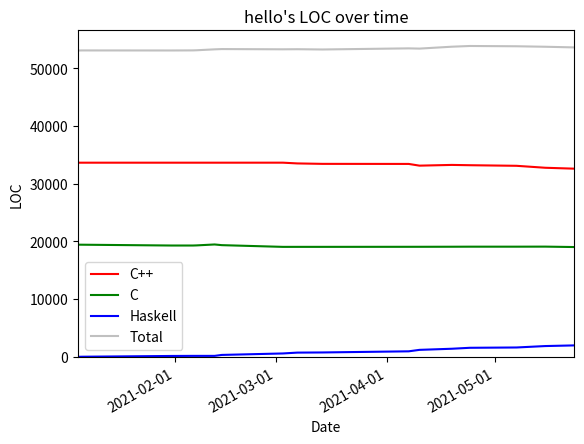

Python code for this plot:
import numpy as np
import matplotlib.pyplot as plt
import matplotlib.dates as mdates
import datetime as dt




# Stats about line counts in hello project, without sh and perl, for almost
# entire project (src, dpid, dpic dirs etc.)

# Haskell numbers don't include code in these dirs:
# src/haskell/tests
# src/haskell/tests_tools
# src/haskell/ffi

# C/C++ numbers don't include code in these dirs/files:
# src/haskell/hello.h




# Line counts generated using David A. Wheeler's 'SLOCCount'.




#         date           cpp          c    haskell
arr = np.array((
    ["2021-01-05",     33629,     19428,         0],
    ["2021-01-06",     33629,     19423,        21],
    ["2021-01-31",     33629,     19283,       153],
    ["2021-02-06",     33629,     19283,       168],
    ["2021-02-07",     33629,     19304,       168],
    ["2021-02-12",     33629,     19464,       168],
    ["2021-02-14",     33629,     19347,       333],
    ["2021-03-03",     33632,     19048,       587],
    ["2021-03-07",     33502,     19050,       733],
    ["2021-03-14",     33426,     19051,       760],
    ["2021-04-07",     33414,     19060,       957],
    ["2021-04-10",     33117,     19062,      1210],
    ["2021-04-19",     33243,     19072,      1403],
    ["2021-04-24",     33192,     19082,      1568],
    ["2021-05-07",     33090,     19082,      1622],
    ["2021-05-15",     32750,     19091,      1869],
    ["2021-05-23",     32596,     19019,      1982],
))




dates    = [dt.datetime.strptime(d, '%Y-%m-%d').date() for d in arr[ :, 0]]
lang_cpp = [int(numeric_string) for numeric_string in arr[ :, 1]]
lang_c   = [int(numeric_string) for numeric_string in arr[ :, 2]]
lang_hs  = [int(numeric_string) for numeric_string in arr[ :, 3]]
total    = np.add(np.add(lang_cpp, lang_c), lang_hs)




plt.plot(dates, lang_cpp, color='red',      label='C++')
plt.plot(dates, lang_c,   color='green',    label='C')
plt.plot(dates, lang_hs,  color='blue',     label='Haskell')
plt.plot(dates, total,    color='silver',   label='Total')




plt.draw()

# Get rid of margins. plt.tight_layout() doesn't work.
# -1 accesses last element in numpy array. Cool!
axes = plt.gca()
axes.set_ylim(bottom=0)
axes.set_xlim(left = dt.datetime.strptime(arr[0, 0], '%Y-%m-%d').date(),
              right = dt.datetime.strptime(arr[-1, 0], '%Y-%m-%d').date())

plt.gca().xaxis.set_major_formatter(mdates.DateFormatter('%Y-%m-%d'))
plt.gca().xaxis.set_major_locator(mdates.MonthLocator())
plt.gcf().autofmt_xdate()

plt.xlabel("Date")
plt.ylabel("LOC")
plt.title("hello's LOC over time")
plt.legend()

plt.show()
